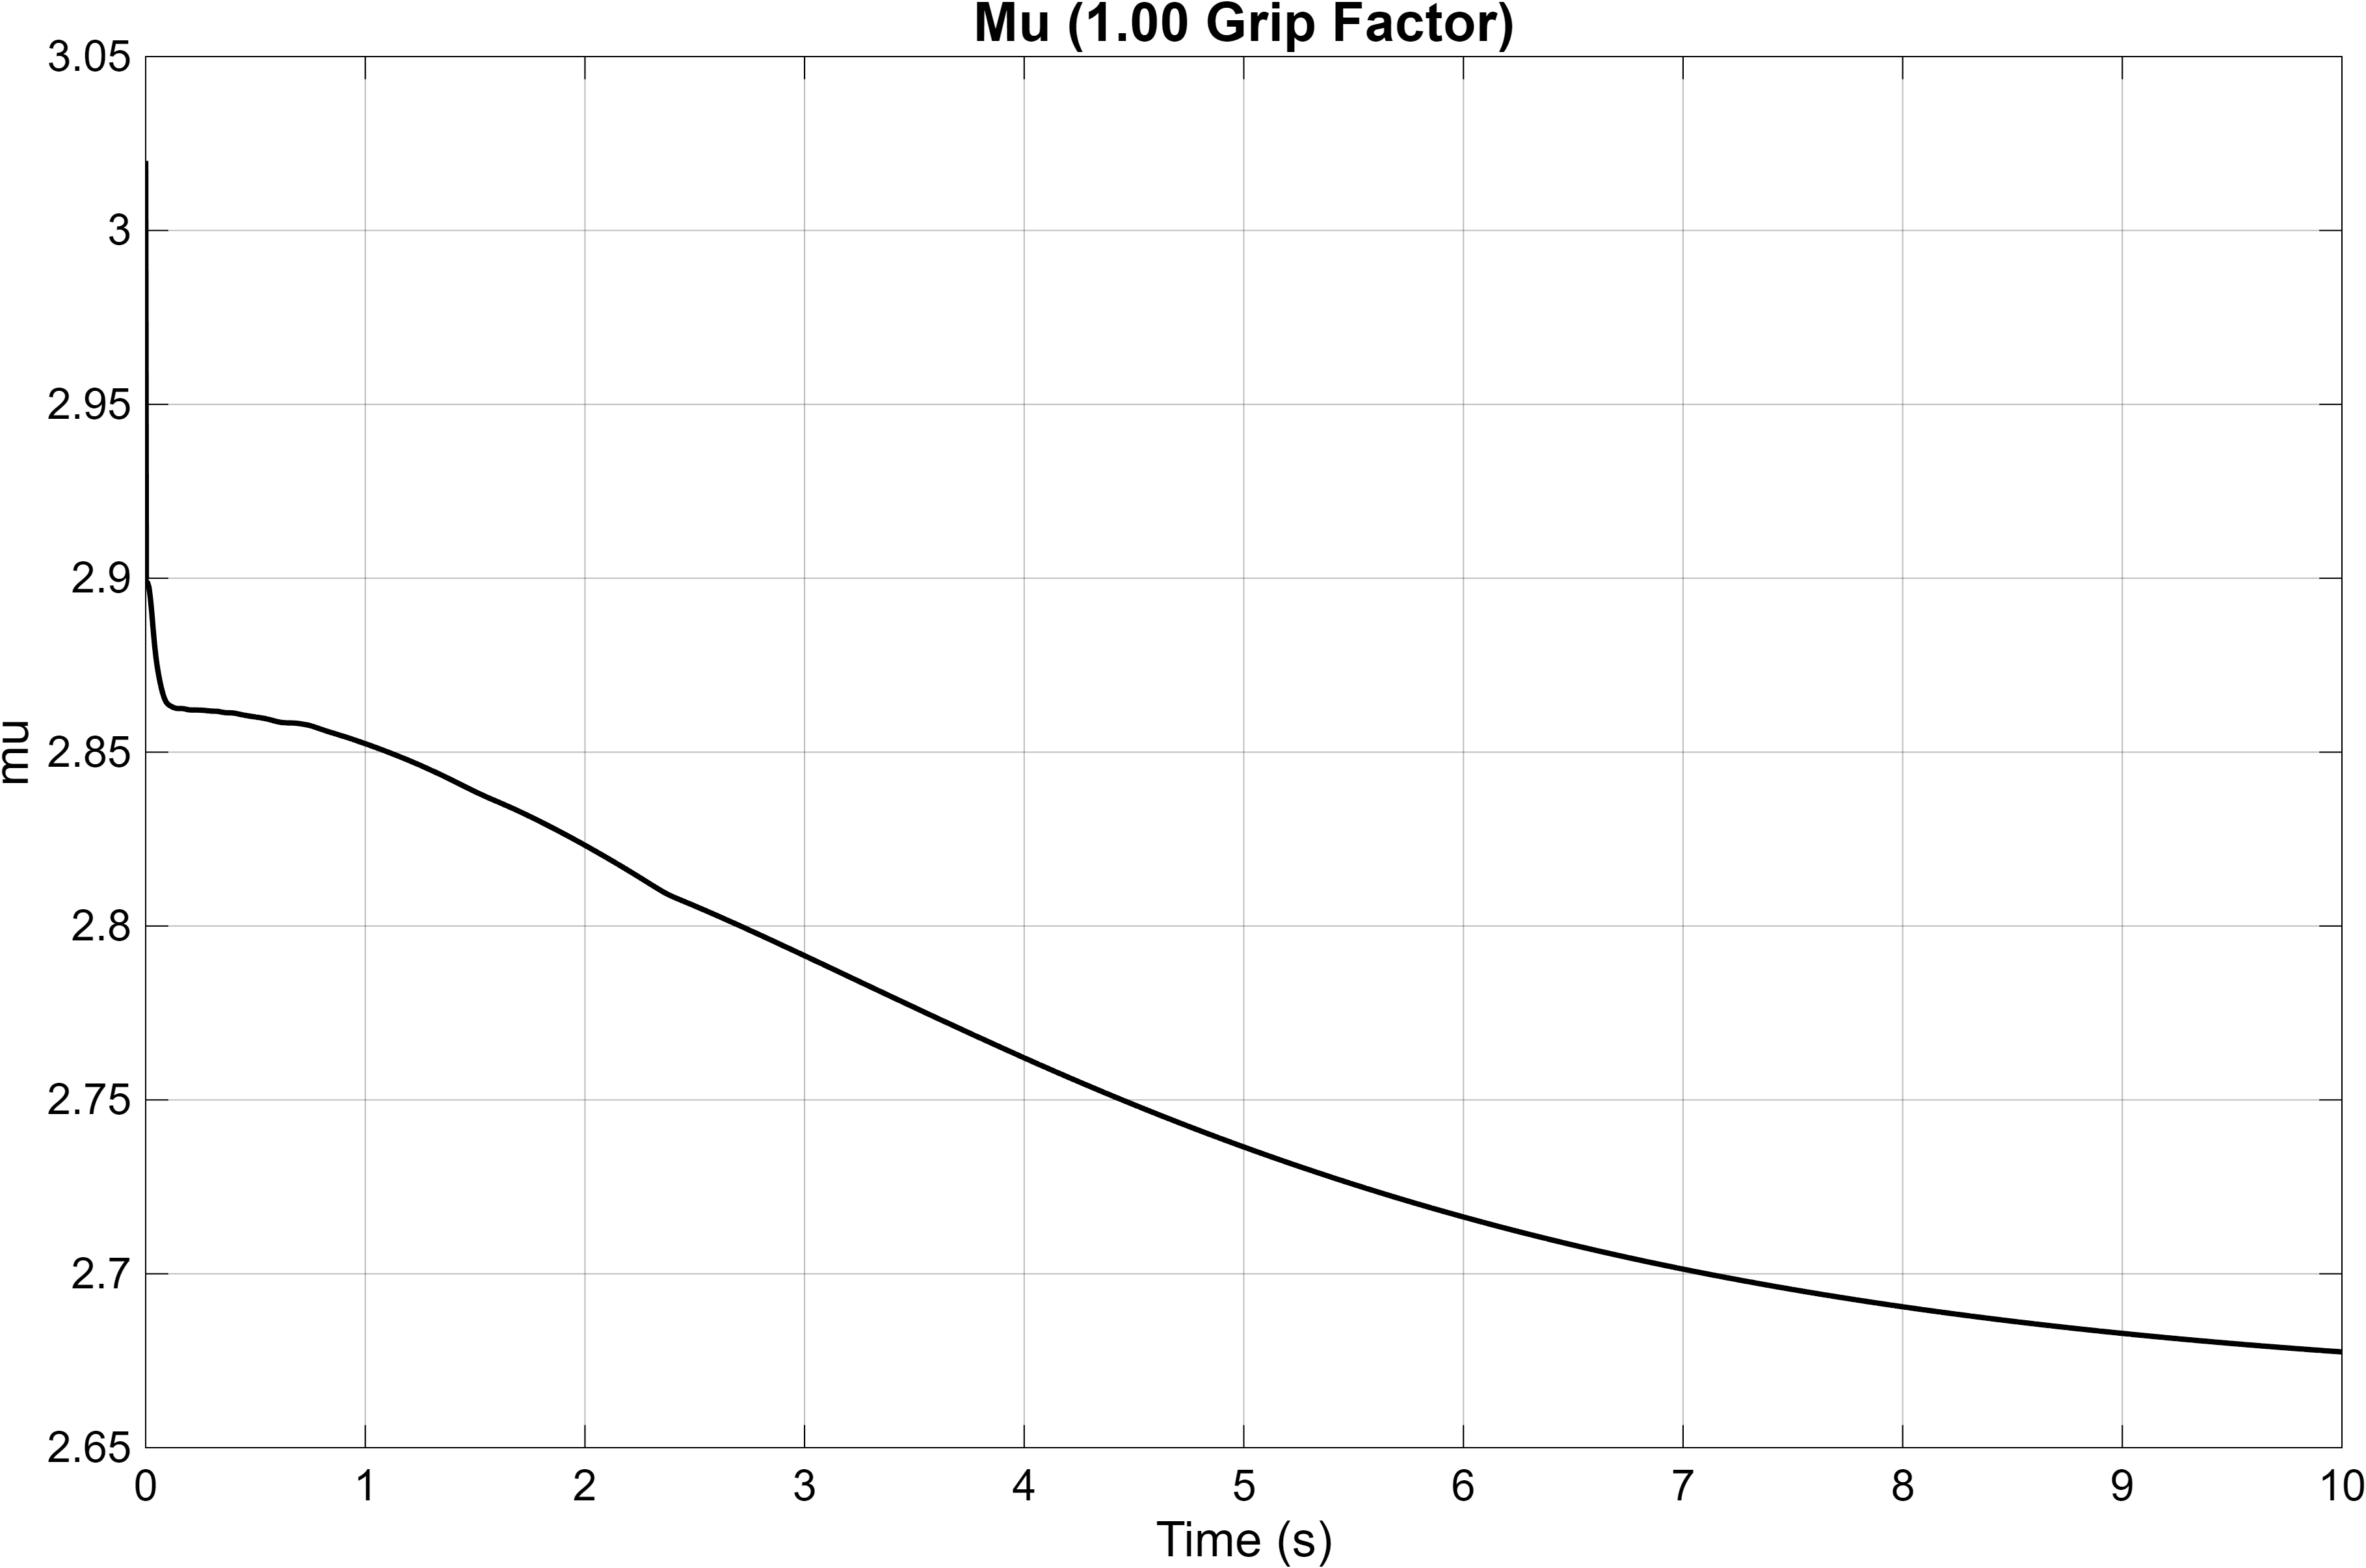

The file beside this chart, header and first rows:
Time_s, Mu
0, 3.02
3.15544362088405e-30, 2.899
1.220703125e-07, 2.9
2.44140625e-07, 2.9
4.33195289106076e-07, 2.9
6.22531237249387e-07, 2.899
8.12439607242131e-07, 2.899
1.00291899373621e-06, 2.899
1.19397311580909e-06, 2.899
1.3856056049e-06, 2.899
1.57782023528446e-06, 2.899
1.77062074191866e-06, 2.899
1.96401091153121e-06, 2.899
2.15799456218983e-06, 2.899
2.35257556811847e-06, 2.899
2.54775780188855e-06, 2.899
2.74354516040327e-06, 2.899
2.93994162599825e-06, 2.899
3.13695121318156e-06, 2.899
3.33457791415345e-06, 2.899
3.53282582636583e-06, 2.899
3.73169906252021e-06, 2.899
3.9312017065097e-06, 2.899
4.13133799956362e-06, 2.899
4.3321121289978e-06, 2.899
4.53352838803441e-06, 2.899
4.73559106121825e-06, 2.899
4.93830447375629e-06, 2.899
5.14167301521625e-06, 2.899
5.3457011021126e-06, 2.899
5.55039322764885e-06, 2.899
5.755753864003e-06, 2.899
5.96178757394467e-06, 2.899
6.16849893886795e-06, 2.899
6.37589261759172e-06, 2.899
6.58397329401915e-06, 2.899
6.79274567590292e-06, 2.899
7.00221456312698e-06, 2.899
7.21238475268342e-06, 2.899
7.42326111898621e-06, 2.899
7.63484859735631e-06, 2.899
7.84715213034441e-06, 2.899
8.06017674492221e-06, 2.899
8.27392751603746e-06, 2.899
8.48840953034229e-06, 2.899
8.70362799142002e-06, 2.899
8.91958811805471e-06, 2.899
9.13629516829735e-06, 2.899
9.35375446101412e-06, 2.899
9.57197140203021e-06, 2.899
9.79095142036007e-06, 2.899
1.00107000067787e-05, 2.899
1.02312227140994e-05, 2.899
1.04525251474827e-05, 2.899
1.06746129718081e-05, 2.899
1.08974919093885e-05, 2.899
1.11211677726166e-05, 2.899
1.13456463977418e-05, 2.899
1.15709336825594e-05, 2.899
1.17970356282655e-05, 2.899
... 64,473 more rows
